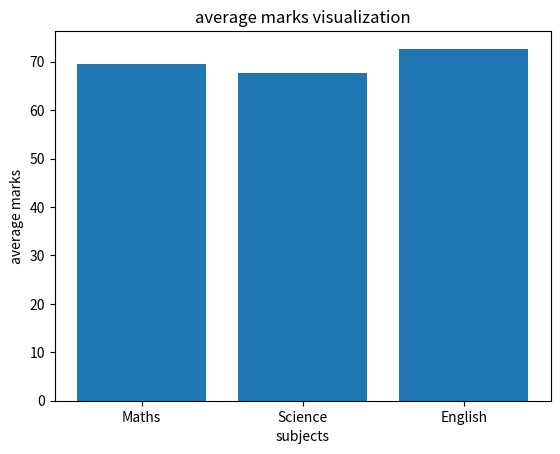
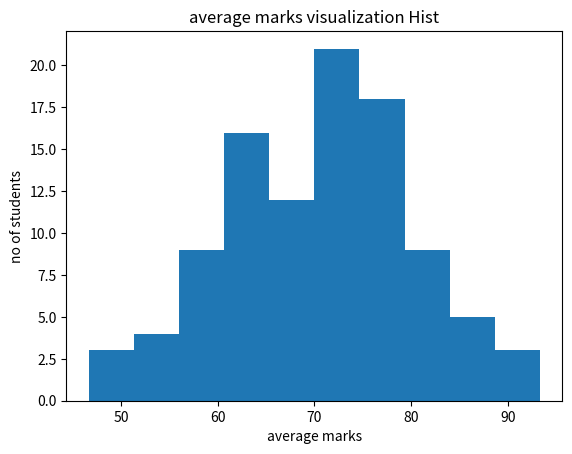
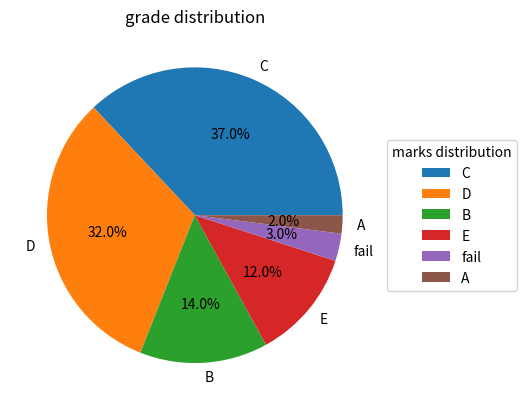

Generate these figures, in order, with matplotlib:
import numpy as np
import pandas as pd
import matplotlib.pyplot as plt
ID=np.arange(2326107037,2326107137)
np.size(ID)
maths=np.random.randint(40,101,100)
science=np.random.randint(40,101,100)
english=np.random.randint(40,101,100)
bins=[0,50,60,70,80,90,100]
labels=["fail",'E','D','C','B','A']
data={"ID_NO":ID,"Maths":maths,"Science":science,"English":english}
df=pd.DataFrame(data)
df["total"]=df["Maths"]+df["Science"]+df["English"]
df["average"]=df["total"]/3
df["Grade"]=pd.cut(df["average"],bins=bins,labels=labels )
print(df.to_string())


#plotting --> bar
sub_avg=[df["Maths"].mean(),df["Science"].mean(),df["English"].mean()]
subjects=["Maths","Science","English"]
plt.bar(subjects,sub_avg)
plt.xlabel("subjects")
plt.ylabel("average marks")
plt.title("average marks visualization")
plt.show()

#plotting --> histogram
plt.hist(df["average"],bins=10)
plt.xlabel("average marks")
plt.ylabel("no of students")
plt.title("average marks visualization Hist")
plt.show()

# plotting -->piechart

plt.pie(df["Grade"].value_counts(),labels=df["Grade"].value_counts().index,autopct='%1.1f%%')
plt.legend( title="marks distribution",
    loc="center left",
    bbox_to_anchor=(1, 0.5))
plt.title("grade distribution")
plt.show()
